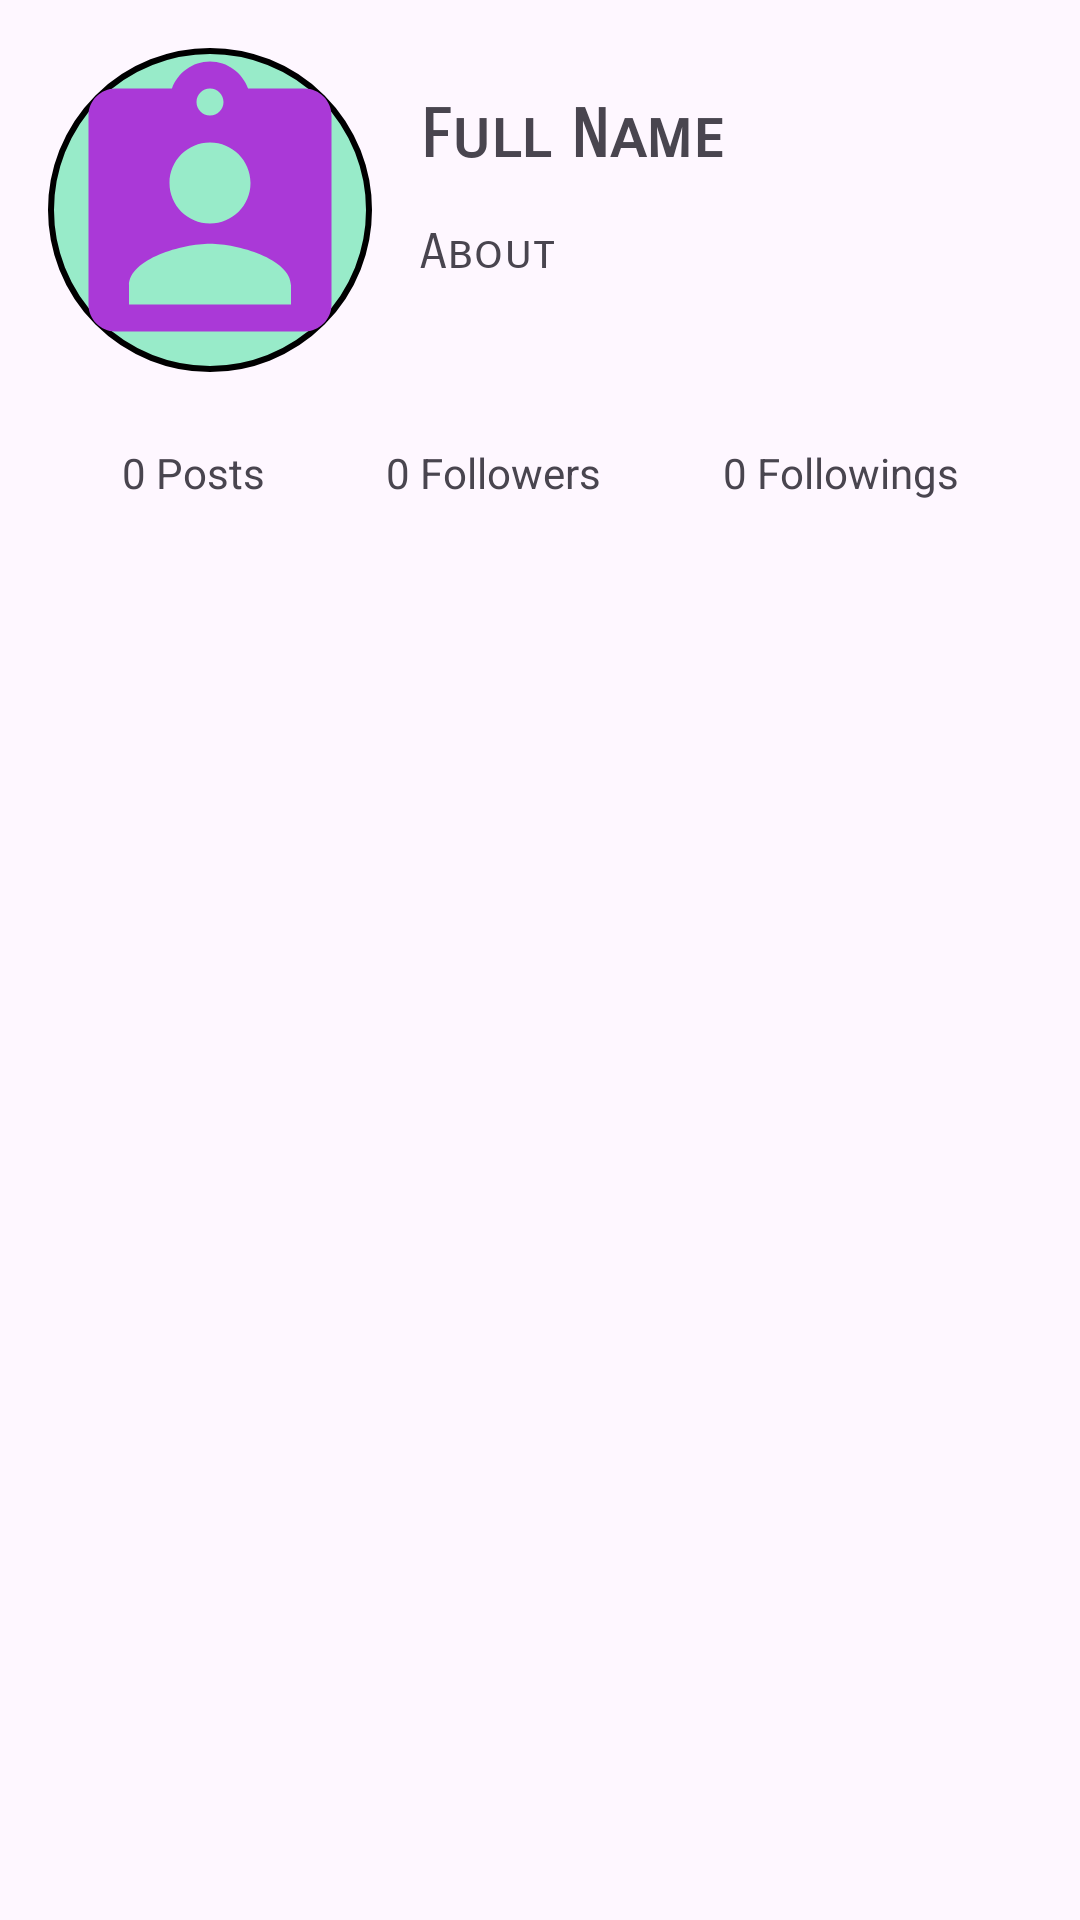

Here is an Android app screen rendered from its layout file. Give the layout XML and the strings, colors and styles it references.
<!-- AndroidManifest.xml: application theme Theme.MySocialApp -->
<!-- res/layout/frag_profile.xml -->
<?xml version="1.0" encoding="utf-8"?>
<androidx.constraintlayout.widget.ConstraintLayout xmlns:android="http://schemas.android.com/apk/res/android"
    android:layout_width="match_parent"
    android:layout_height="match_parent"
    xmlns:tools="http://schemas.android.com/tools"
    xmlns:app="http://schemas.android.com/apk/res-auto"
    tools:context=".fragments.ProfileFragment">

    <ImageView
        android:id="@+id/ivProfileImage"
        android:layout_width="0dp"
        android:layout_height="0dp"
        app:layout_constraintDimensionRatio="1:1"
        app:layout_constraintWidth_percent="0.3"
        android:layout_margin="16dp"
        android:scaleType="centerCrop"
        android:src="@drawable/ic_profile_person"
        android:background="@drawable/profile_pic_background"
        app:layout_constraintStart_toStartOf="parent"
        app:layout_constraintTop_toTopOf="parent"/>

    <TextView
        android:id="@+id/tvFullName"
        android:layout_width="0dp"
        android:layout_height="wrap_content"
        android:text="Full Name"
        android:textSize="22sp"
        android:textStyle="bold"
        android:layout_margin="16dp"
        android:fontFamily="sans-serif-smallcaps"
        app:layout_constraintTop_toTopOf="@+id/ivProfileImage"
        app:layout_constraintEnd_toEndOf="parent"
        app:layout_constraintStart_toEndOf="@+id/ivProfileImage"/>

    <TextView
        android:id="@+id/tvAbout"
        android:layout_width="0dp"
        android:layout_height="wrap_content"
        android:text="About"
        android:textSize="16sp"
        android:layout_margin="16dp"
        android:fontFamily="sans-serif-smallcaps"
        app:layout_constraintEnd_toEndOf="parent"
        app:layout_constraintStart_toEndOf="@+id/ivProfileImage"
        app:layout_constraintTop_toBottomOf="@+id/tvFullName"/>

    <TextView
        android:id="@+id/tvPosts"
        android:layout_width="wrap_content"
        android:layout_height="wrap_content"
        android:text="0 Posts"
        android:layout_marginVertical="24dp"
        app:layout_constraintTop_toBottomOf="@+id/ivProfileImage"
        app:layout_constraintStart_toStartOf="parent"
        app:layout_constraintEnd_toStartOf="@+id/tvFollowers"/>

    <TextView
        android:id="@+id/tvFollowers"
        android:layout_width="wrap_content"
        android:layout_height="wrap_content"
        android:text = "0 Followers"
        android:layout_marginVertical="24dp"
        app:layout_constraintTop_toBottomOf="@+id/ivProfileImage"
        app:layout_constraintStart_toEndOf="@+id/tvPosts"
        app:layout_constraintEnd_toStartOf="@+id/tvFollowings"/>


    <TextView
        android:id="@+id/tvFollowings"
        android:layout_width="wrap_content"
        android:layout_height="wrap_content"
        android:text="0 Followings"
        android:layout_marginVertical="24dp"
        app:layout_constraintTop_toBottomOf="@+id/ivProfileImage"
        app:layout_constraintStart_toEndOf="@id/tvFollowers"
        app:layout_constraintEnd_toEndOf="parent"/>

    <androidx.recyclerview.widget.RecyclerView
        android:id="@+id/rvPosts"
        android:layout_width="match_parent"
        android:layout_height="0dp"
        android:layout_marginTop="16dp"
        app:layout_constraintTop_toBottomOf="@+id/tvPosts"
        app:layout_constraintStart_toStartOf="parent"
        app:layout_constraintEnd_toEndOf="parent"
        app:layout_constraintBottom_toBottomOf="parent"/>


</androidx.constraintlayout.widget.ConstraintLayout>
<!-- resources referenced by this layout -->
<resources>
  <!-- drawable ic_profile_person (drawable) -->
  <vector android:height="48dp" android:tint="#AA39D7"
      android:viewportHeight="24" android:viewportWidth="24"
      android:width="48dp" xmlns:android="http://schemas.android.com/apk/res/android">
      <path android:fillColor="@android:color/white" android:pathData="M19,3h-4.18C14.4,1.84 13.3,1 12,1c-1.3,0 -2.4,0.84 -2.82,2L5,3c-1.1,0 -2,0.9 -2,2v14c0,1.1 0.9,2 2,2h14c1.1,0 2,-0.9 2,-2L21,5c0,-1.1 -0.9,-2 -2,-2zM12,3c0.55,0 1,0.45 1,1s-0.45,1 -1,1 -1,-0.45 -1,-1 0.45,-1 1,-1zM12,7c1.66,0 3,1.34 3,3s-1.34,3 -3,3 -3,-1.34 -3,-3 1.34,-3 3,-3zM18,19L6,19v-1.4c0,-2 4,-3.1 6,-3.1s6,1.1 6,3.1L18,19z"/>
  </vector>
  <!-- drawable profile_pic_background (drawable) -->
  <?xml version="1.0" encoding="utf-8"?>
  <shape
      xmlns:android="http://schemas.android.com/apk/res/android"
      android:shape="oval">
  
      <stroke android:color="@color/black"
          android:width="2dp"/>
  
      <solid android:color="#DD89EAC1"/>
  
  </shape>
  <style name="Theme.MySocialApp" parent="Base.Theme.MySocialApp" />
  <style name="Base.Theme.MySocialApp" parent="Theme.Material3.DayNight.NoActionBar">
          
          
      </style>
  <!-- not gathered from this repository: default colours our renderer supplied (Android Studio template values) -->
  <color name="black">#FF000000</color>
</resources>
